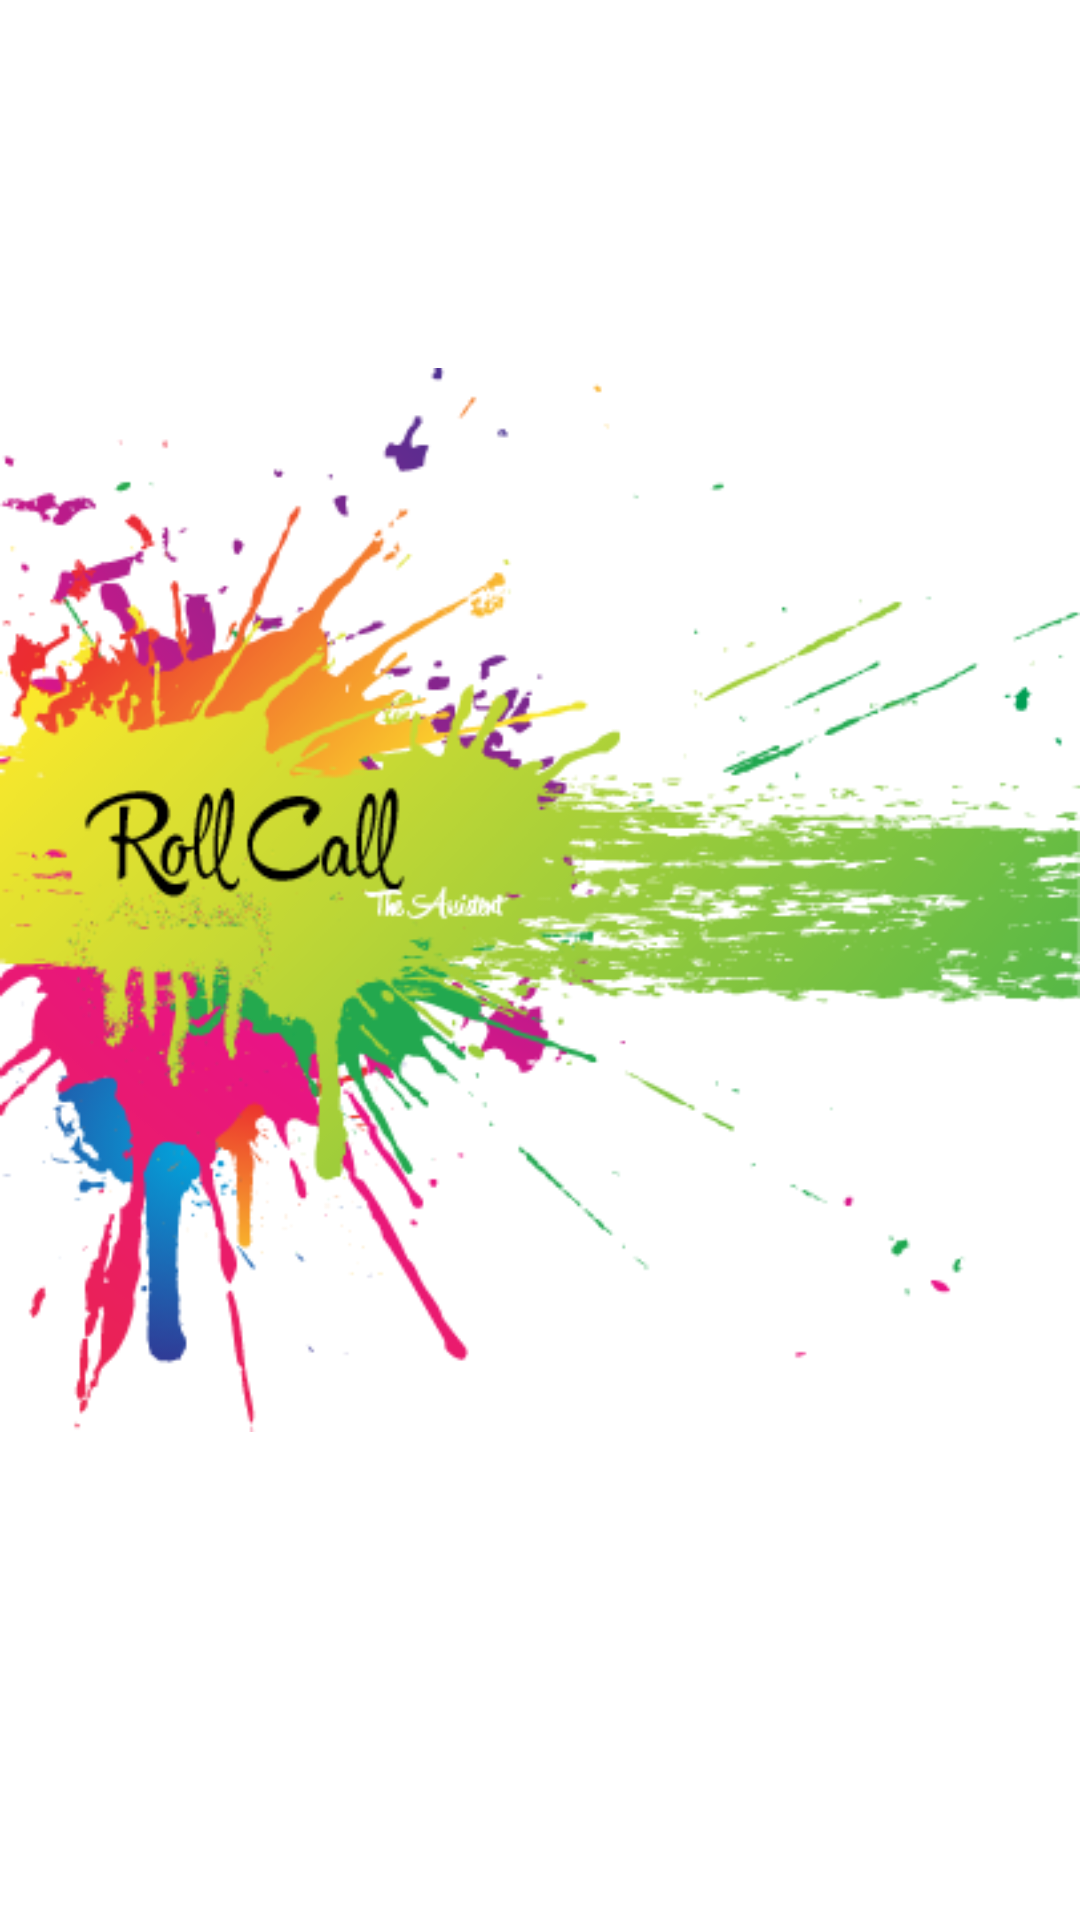

Layout XML and referenced resources for this Android screen:
<!-- AndroidManifest.xml: application theme AppTheme -->
<!-- res/layout/activity_splash.xml -->
<?xml version="1.0" encoding="utf-8"?>
<RelativeLayout xmlns:android="http://schemas.android.com/apk/res/android"
    xmlns:tools="http://schemas.android.com/tools"
    android:layout_width="fill_parent"
    android:layout_height="match_parent"
    android:paddingLeft="@dimen/activity_horizontal_margin"
    android:paddingRight="@dimen/activity_horizontal_margin"
    android:paddingTop="@dimen/activity_vertical_margin"
    android:paddingBottom="@dimen/activity_vertical_margin"
    tools:context="com.egmail.anthony.powell.roll_call.SplashActivity">

    <ImageView
        android:layout_width="600dp"
        android:layout_height="600dp"
        android:id="@+id/SplashLogo"
        android:layout_alignParentTop="true"
        android:layout_alignParentLeft="true"
        android:layout_alignParentStart="true"
        android:src="@drawable/splash_rollcall_icon"
        android:visibility="visible"
        android:contentDescription="@string/SplashScreenDescription" />
</RelativeLayout>
<!-- resources referenced by this layout -->
<resources>
  <dimen name="activity_horizontal_margin">0dp</dimen>
  <dimen name="activity_vertical_margin">0dp</dimen>
  <!-- drawable splash_rollcall_icon: png bitmap (drawable-hdpi, 70459 bytes) -->
  <string name="SplashScreenDescription">SplashScreen</string>
</resources>
